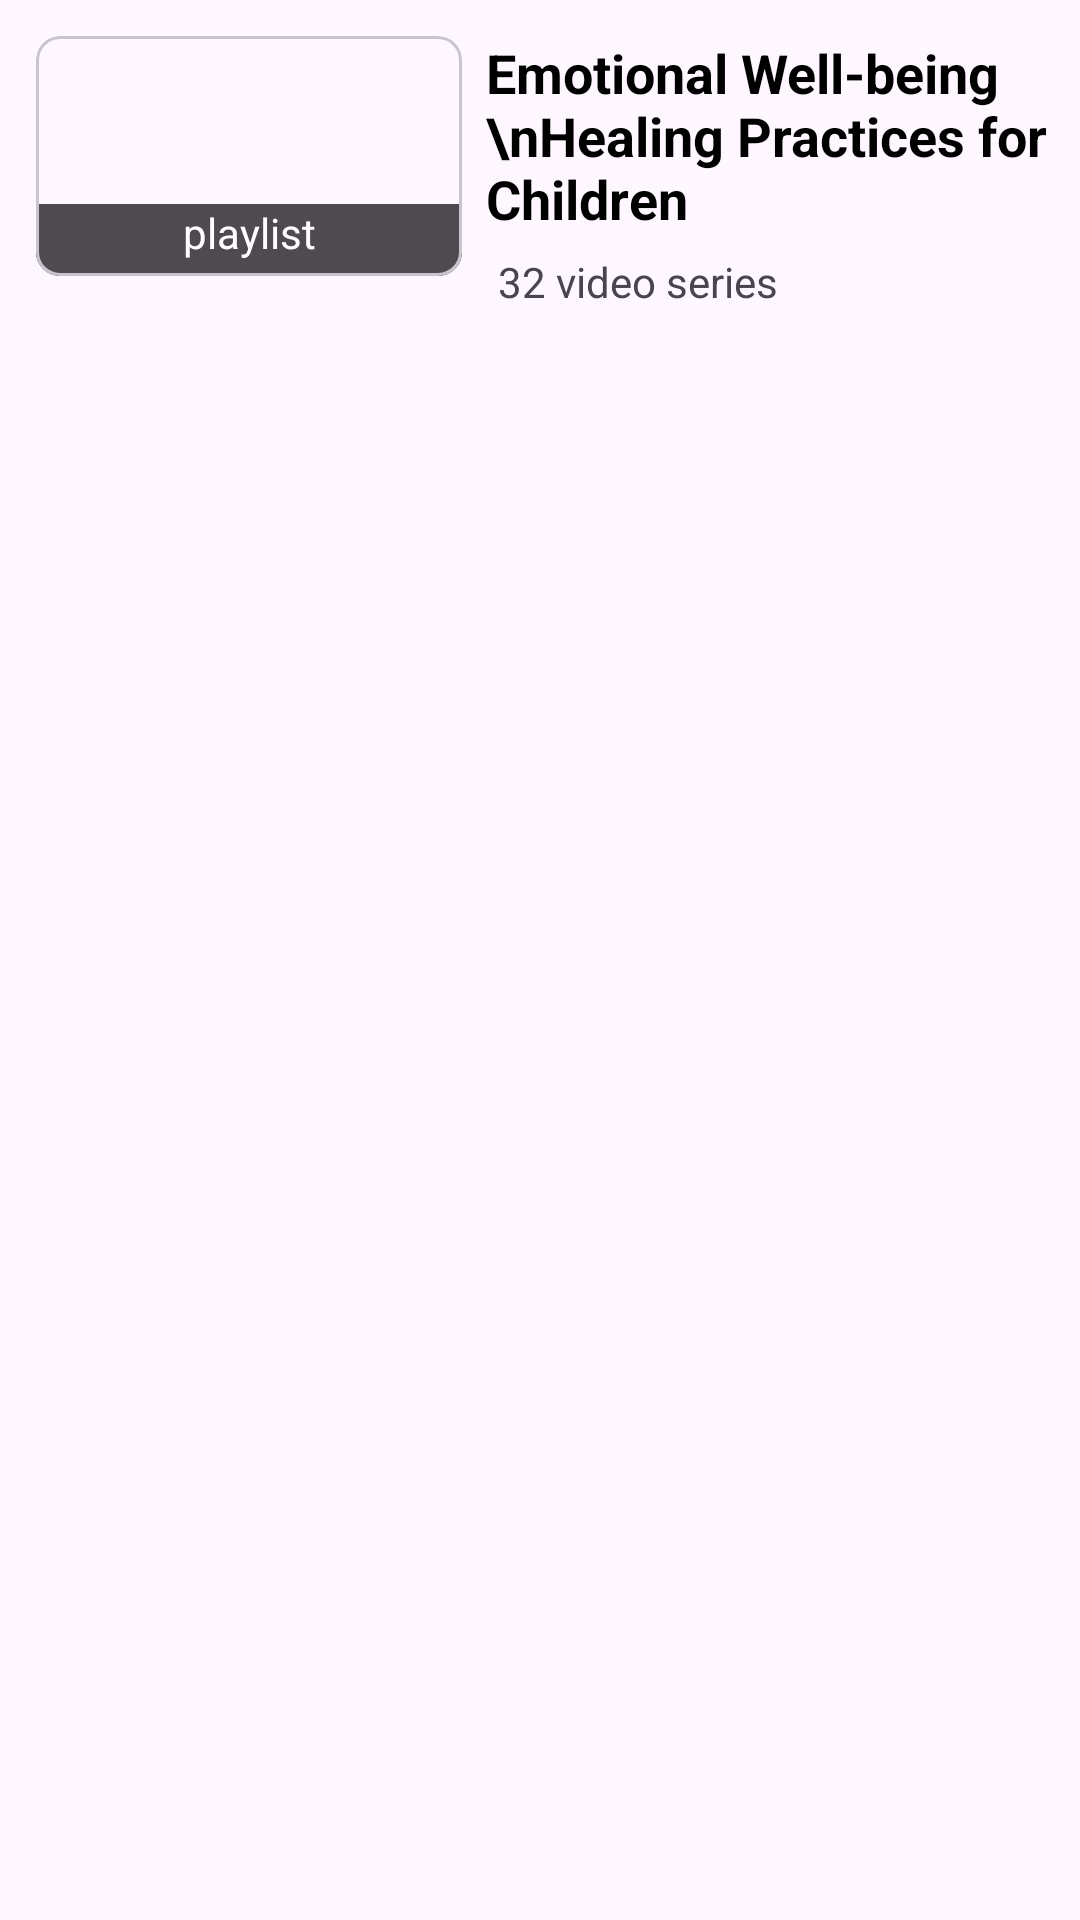

Produce the Android XML layout that renders to this screen, including the resource entries it uses.
<!-- AndroidManifest.xml: application theme Theme.YouTube6_3 -->
<!-- res/layout/playlist_items.xml -->
<?xml version="1.0" encoding="utf-8"?>
<androidx.constraintlayout.widget.ConstraintLayout xmlns:android="http://schemas.android.com/apk/res/android"
    android:layout_width="match_parent"
    android:layout_height="wrap_content"
    xmlns:app="http://schemas.android.com/apk/res-auto">

    <com.google.android.material.card.MaterialCardView
        android:id="@+id/container"
        android:layout_width="142dp"
        android:layout_height="80dp"
        android:layout_margin="12dp"
        app:layout_constraintStart_toStartOf="parent"
        app:layout_constraintTop_toTopOf="parent"
        app:cardCornerRadius="8dp">

        <ImageView
            android:id="@+id/image"
            android:scaleType="centerCrop"
            android:layout_width="wrap_content"
            android:layout_height="wrap_content"
            android:src="@drawable/img_playlist" />

        <FrameLayout
            android:layout_width="match_parent"
            android:layout_height="24dp"
            android:background="@color/black"
            android:layout_gravity="bottom"
            android:alpha="0.7">

            <TextView
                android:layout_width="match_parent"
                android:layout_height="wrap_content"
                android:text="playlist"
                android:gravity="center"
                android:textColor="@color/white" />
        </FrameLayout>
    </com.google.android.material.card.MaterialCardView>

    <TextView
        android:id="@+id/tv_title"
        android:layout_width="200dp"
        android:layout_height="wrap_content"
        android:text="Emotional Well-being \nHealing Practices for Children"
        app:layout_constraintStart_toEndOf="@id/container"
        android:textColor="@color/black"
        android:textStyle="bold"
        app:layout_constraintTop_toTopOf="@id/container"
        android:textSize="18sp"
        android:layout_marginStart="8dp" />

    <TextView
        android:id="@+id/tv_count"
        android:layout_width="wrap_content"
        android:layout_height="wrap_content"
        android:text="32 video series"
        app:layout_constraintTop_toBottomOf="@id/tv_title"
        app:layout_constraintStart_toEndOf="@id/container"
        android:layout_marginStart="12dp"
        android:layout_marginTop="6dp"
        />
</androidx.constraintlayout.widget.ConstraintLayout>
<!-- resources referenced by this layout -->
<resources>
  <style name="Theme.YouTube6_3" parent="Base.Theme.YouTube6_3" />
  <style name="Base.Theme.YouTube6_3" parent="Theme.Material3.DayNight.NoActionBar">
          
          
      </style>
  <!-- not gathered from this repository: default colours our renderer supplied (Android Studio template values) -->
  <color name="black">#FF000000</color>
  <color name="white">#FFFFFFFF</color>
</resources>
